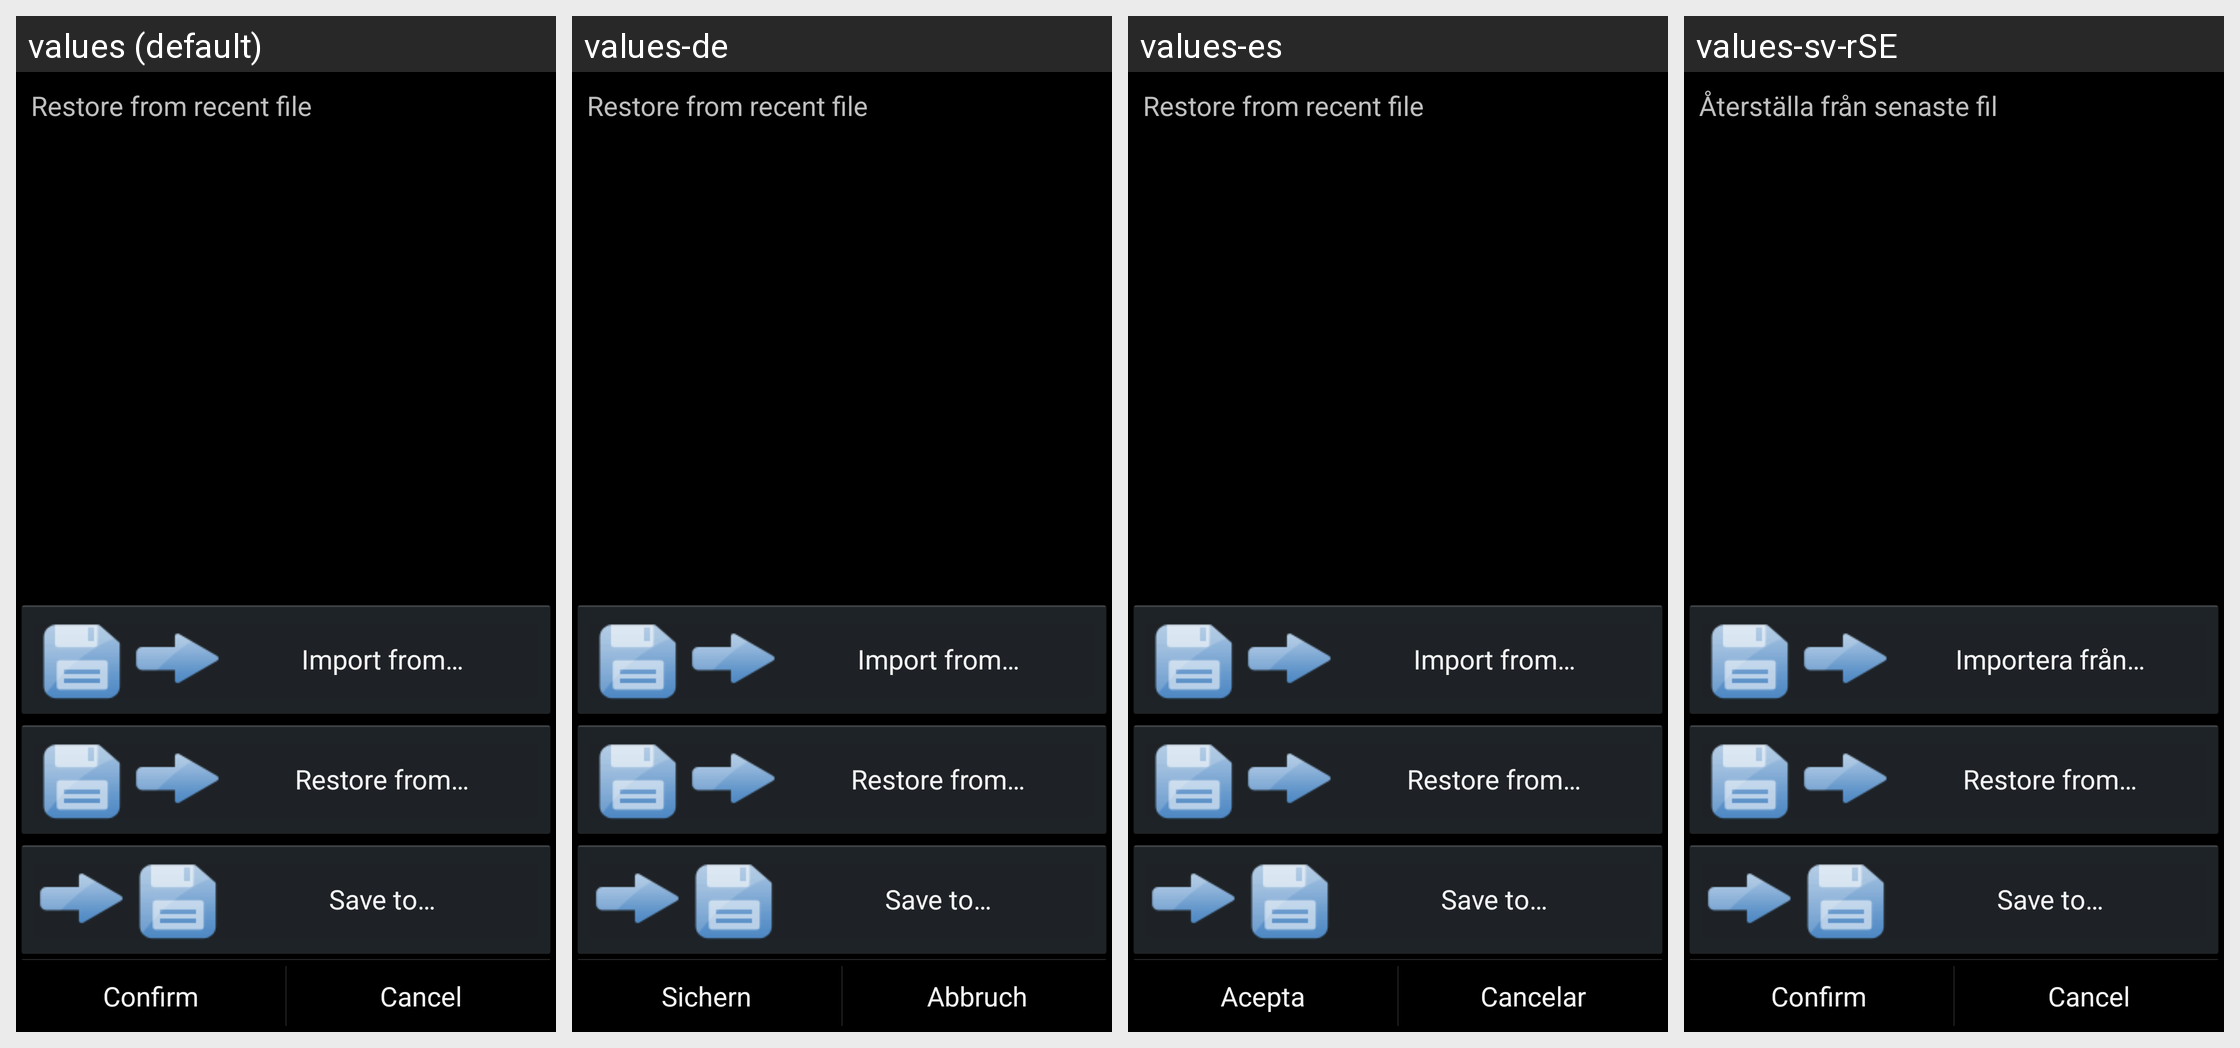

This grid shows one Android layout under several languages. Give, for every string resource on the screen, its name, the default text and each shown locale's text.
Android screen res/layout/import_export_activity.xml rendered under 4 locales, left to right: values (default), values-de, values-es, values-sv-rSE. Device: Nexus 5 (rendered at 1080×1920; each locale shown at half size, 540×960, under a caption strip naming it); theme QDR.Theme.Classic.
Other locales in the repository, not shown: values-fr, values-it, values-pt-rBR.
Strings drawn on this screen, with the default value and each locale's value (text and hints the layout hard-codes, and strings that could not be matched under every locale, appear in the picture but are not listed):

lblImportFromRecent
  values: Restore from recent file
  values-de: Restore from recent file  [not translated; the default value is used]
  values-es: Restore from recent file  [not translated; the default value is used]
  values-sv-rSE: Återställa från senaste fil

lblMergeFrom
  values: Import from…
  values-de: Import from…  [not translated; the default value is used]
  values-es: Import from…  [not translated; the default value is used]
  values-sv-rSE: Importera från…

lblImportFrom
  values: Restore from…
  values-de: Restore from…  [not translated; the default value is used]
  values-es: Restore from…  [not translated; the default value is used]
  values-sv-rSE: Restore from…  [not translated; the default value is used]

lblExportTo
  values: Save to…
  values-de: Save to…  [not translated; the default value is used]
  values-es: Save to…  [not translated; the default value is used]
  values-sv-rSE: Save to…  [not translated; the default value is used]

lblConfirm
  values: Confirm
  values-de: Sichern
  values-es: Acepta
  values-sv-rSE: Confirm  [not translated; the default value is used]

lblCancel
  values: Cancel
  values-de: Abbruch
  values-es: Cancelar
  values-sv-rSE: Cancel  [not translated; the default value is used]
